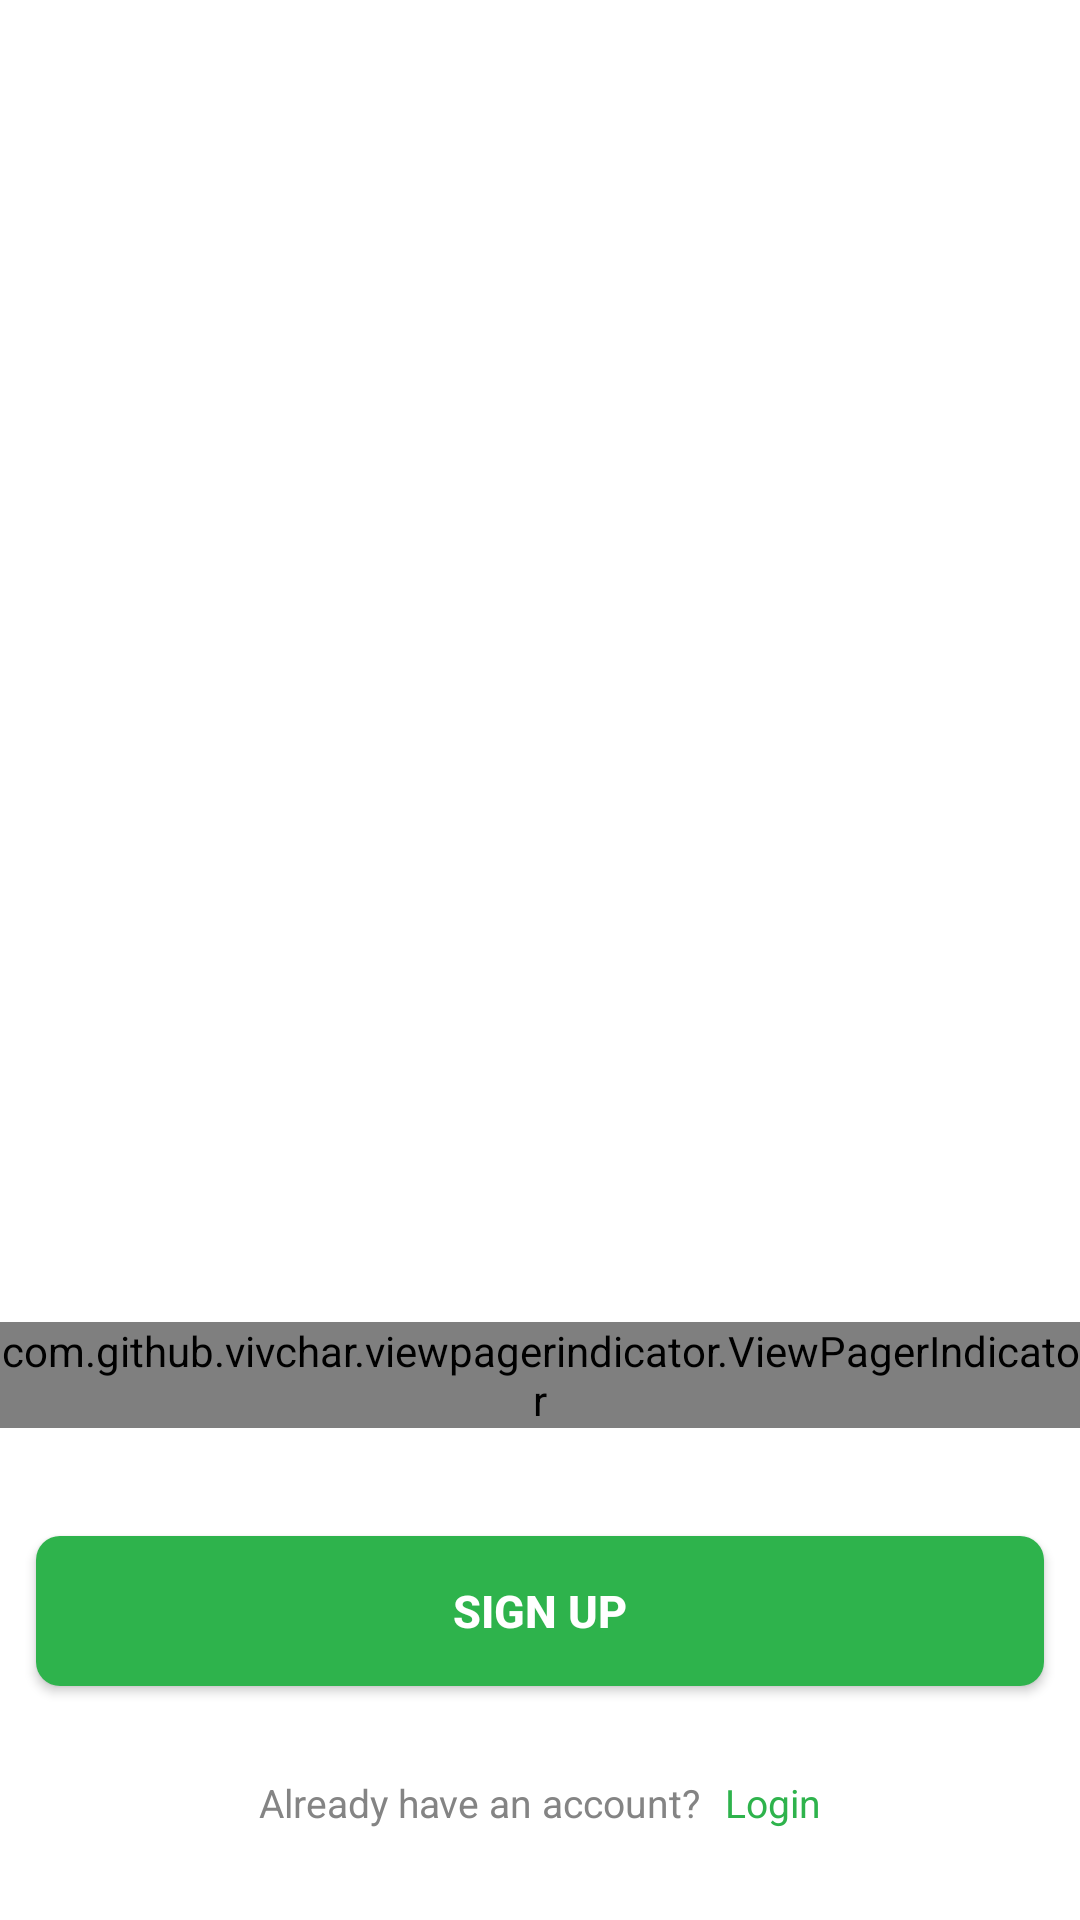

Write the Android layout XML for this screen, with the resource values it uses.
<!-- AndroidManifest.xml: application theme AppCompatTheme -->
<!-- res/layout/activity_intro.xml -->
<?xml version="1.0" encoding="utf-8"?>
<RelativeLayout xmlns:android="http://schemas.android.com/apk/res/android"
    xmlns:app="http://schemas.android.com/apk/res-auto"
    xmlns:tools="http://schemas.android.com/tools"
    android:layout_width="match_parent"
    android:layout_height="match_parent"
    android:background="#FFFFFF"
    tools:context=".IntroActivity">

    <androidx.viewpager.widget.ViewPager
        android:id="@+id/vp"
        android:layout_alignParentTop="true"
        android:layout_above="@id/ll1"
        android:layout_marginBottom="16dp"
        android:layout_width="match_parent"
        android:layout_height="match_parent" />

    <LinearLayout
        android:id="@+id/ll1"
        android:layout_width="match_parent"
        android:layout_height="wrap_content"
        android:layout_alignParentBottom="true"
        android:gravity="center_horizontal"
        android:orientation="vertical">

        <com.github.vivchar.viewpagerindicator.ViewPagerIndicator
            android:id="@+id/indicator"
            android:layout_width="wrap_content"
            android:layout_height="wrap_content"
            android:layout_gravity="center_horizontal|bottom"
            android:layout_marginBottom="36dp"
            app:delimiterSize="8dp"
            app:itemScale="1.5"
            app:itemSelectedTint="#00BA5D"
            app:itemSize="8dp"
            app:itemTint="#87DDAC" />

        <Button
            android:layout_width="match_parent"
            android:layout_height="50dp"
            android:layout_marginLeft="12dp"
            android:layout_marginRight="12dp"
            android:layout_marginBottom="24dp"
            android:background="@drawable/button_bg_01"
            android:text="@string/sign_up"
            android:onClick="signup"
            android:textColor="#FFFFFF"
            android:textSize="15sp"
            android:textStyle="bold" />

        <LinearLayout
            android:clickable="true"
            android:onClick="login"
            android:layout_width="wrap_content"
            android:layout_height="30dp"
            android:layout_marginBottom="24dp"
            android:gravity="center_vertical"
            android:orientation="horizontal">

            <TextView
                android:layout_width="wrap_content"
                android:layout_height="wrap_content"
                android:text="@string/text1"
                android:textColor="#848484"
                android:textSize="13sp" />

            <TextView
                android:layout_width="wrap_content"
                android:layout_height="wrap_content"
                android:layout_marginLeft="8dp"
                android:text="@string/login"
                android:textColor="@color/green"
                android:textSize="13sp" />

        </LinearLayout>

    </LinearLayout>

</RelativeLayout>
<!-- resources referenced by this layout -->
<resources>
  <color name="green">#2EB34C</color>
  <!-- drawable button_bg_01 (drawable) -->
  <?xml version="1.0" encoding="utf-8"?>
  <shape xmlns:android="http://schemas.android.com/apk/res/android"
      android:shape="rectangle">
      <solid android:color="#2EB34C" />
      <corners android:radius="8dp" />
  </shape>
  <string name="login">Login</string>
  <string name="sign_up">Sign up</string>
  <string name="text1">Already have an account?</string>
  <style name="AppCompatTheme" parent="Theme.AppCompat.Light.DarkActionBar">
          <item name="colorAccent">@color/colorAccent</item>
          <item name="colorPrimary">@color/colorPrimary</item>
          <item name="colorPrimaryDark">@color/colorPrimaryDark</item>
          <item name="windowActionBar">false</item>
          <item name="windowNoTitle">true</item>
      </style>
  <color name="colorAccent">#3498db</color>
  <color name="colorPrimary">#3498db</color>
  <color name="colorPrimaryDark">#2980b9</color>
</resources>
